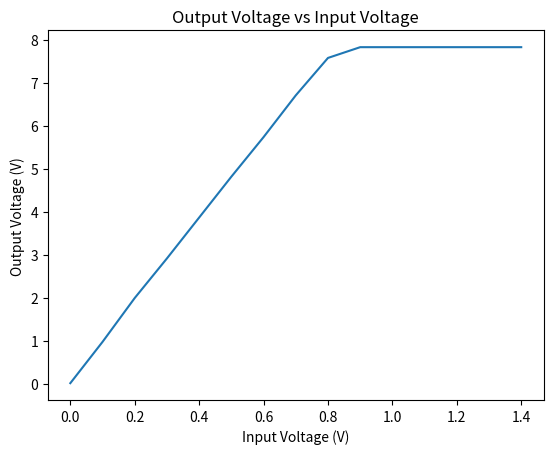

This figure's Python source:
#plot output current vs input current


import numpy as np
import matplotlib.pyplot as plt

offset=0.03 #Volt

voltage_over_chip=10.00 #Volt
error_in_voltage_over_chip=0.01 #Volt

voltage_into_potentiometer=5.00 #Volt
error_in_voltage_into_potentiometer=0.01 #Volt


#for 1x multiplier we use a wire as R_2 and a 2kohm resistor as R_1


#for a 5x multiplier we use R_2 2+2+2+2=8kohm and R_1 2kohm


#for a 10x multiplier we use R_2 9 kohm (using a resistor board) and R_1 2kohm

voltage_into=[0.00,0.10,0.20,0.30,0.40,0.50,0.60,0.70,0.80,0.90,1.00,1.10,1.20,1.30,1.40]
voltage_ampligied=[0.02,0.98,2.00,2.92,3.87,4.82,5.74,6.71,7.58,7.83,7.83,7.83,7.83,7.83,7.83]

plt.plot(voltage_into,voltage_ampligied)
plt.xlabel('Input Voltage (V)')
plt.ylabel('Output Voltage (V)')
plt.title('Output Voltage vs Input Voltage')
plt.show()